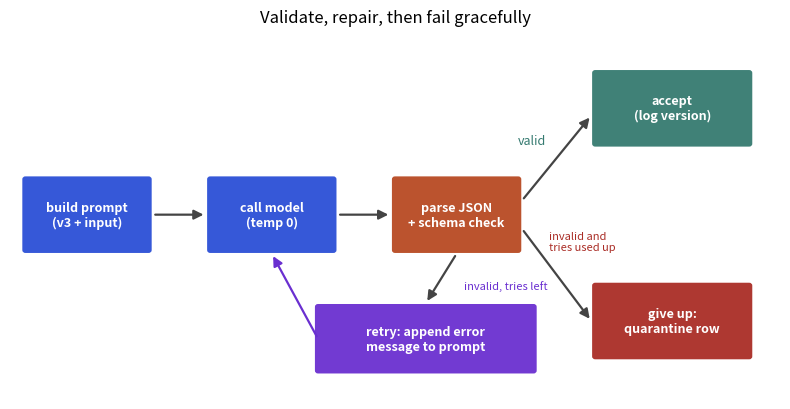

Recreate this plot in Python.
import matplotlib
matplotlib.use("Agg")
import matplotlib.pyplot as plt
import numpy as np
from matplotlib.patches import FancyBboxPatch, FancyArrowPatch
B,O,T,R,P="#2b4fd6","#b84a22","#357a70","#aa2d26","#6a2fd0"

fig, ax = plt.subplots(figsize=(8, 4.2)); ax.axis("off"); ax.set_xlim(0, 100); ax.set_ylim(0, 52)
def box(x, y, w, h, t, c):
    ax.add_patch(FancyBboxPatch((x, y), w, h, boxstyle="round,pad=0.4", fc=c, ec="none", alpha=0.95))
    ax.text(x + w / 2, y + h / 2, t, ha="center", va="center", color="white", fontsize=9, fontweight="bold")
def arr(x1, y1, x2, y2, t="", c="#444", dy=1.5):
    ax.add_patch(FancyArrowPatch((x1, y1), (x2, y2), arrowstyle="-|>", mutation_scale=14, color=c, lw=1.6))
    if t: ax.text((x1 + x2) / 2, (y1 + y2) / 2 + dy, t, ha="center", fontsize=8, color=c)
box(2, 21, 16, 10, "build prompt\n(v3 + input)", B)
box(26, 21, 16, 10, "call model\n(temp 0)", B)
box(50, 21, 16, 10, "parse JSON\n+ schema check", O)
box(76, 36, 20, 10, "accept\n(log version)", T)
box(76, 6, 20, 10, "give up:\nquarantine row", R)
box(40, 4, 28, 9, "retry: append error\nmessage to prompt", P)
arr(18.5, 26, 25.5, 26); arr(42.5, 26, 49.5, 26); arr(66.5, 28, 75.5, 40); ax.text(66, 36, "valid", color=T, fontsize=9)
arr(66.5, 24, 75.5, 11); ax.text(70, 21, "invalid and\ntries used up", color=R, fontsize=8)
arr(58, 20.5, 54, 13.5); ax.text(59, 15.5, "invalid, tries left", color=P, fontsize=8)
arr(40, 8.5, 34, 20.5, "", P)
ax.set_title("Validate, repair, then fail gracefully")
fig.tight_layout(); fig.savefig("ch04d_repair_flow.png", dpi=110)
